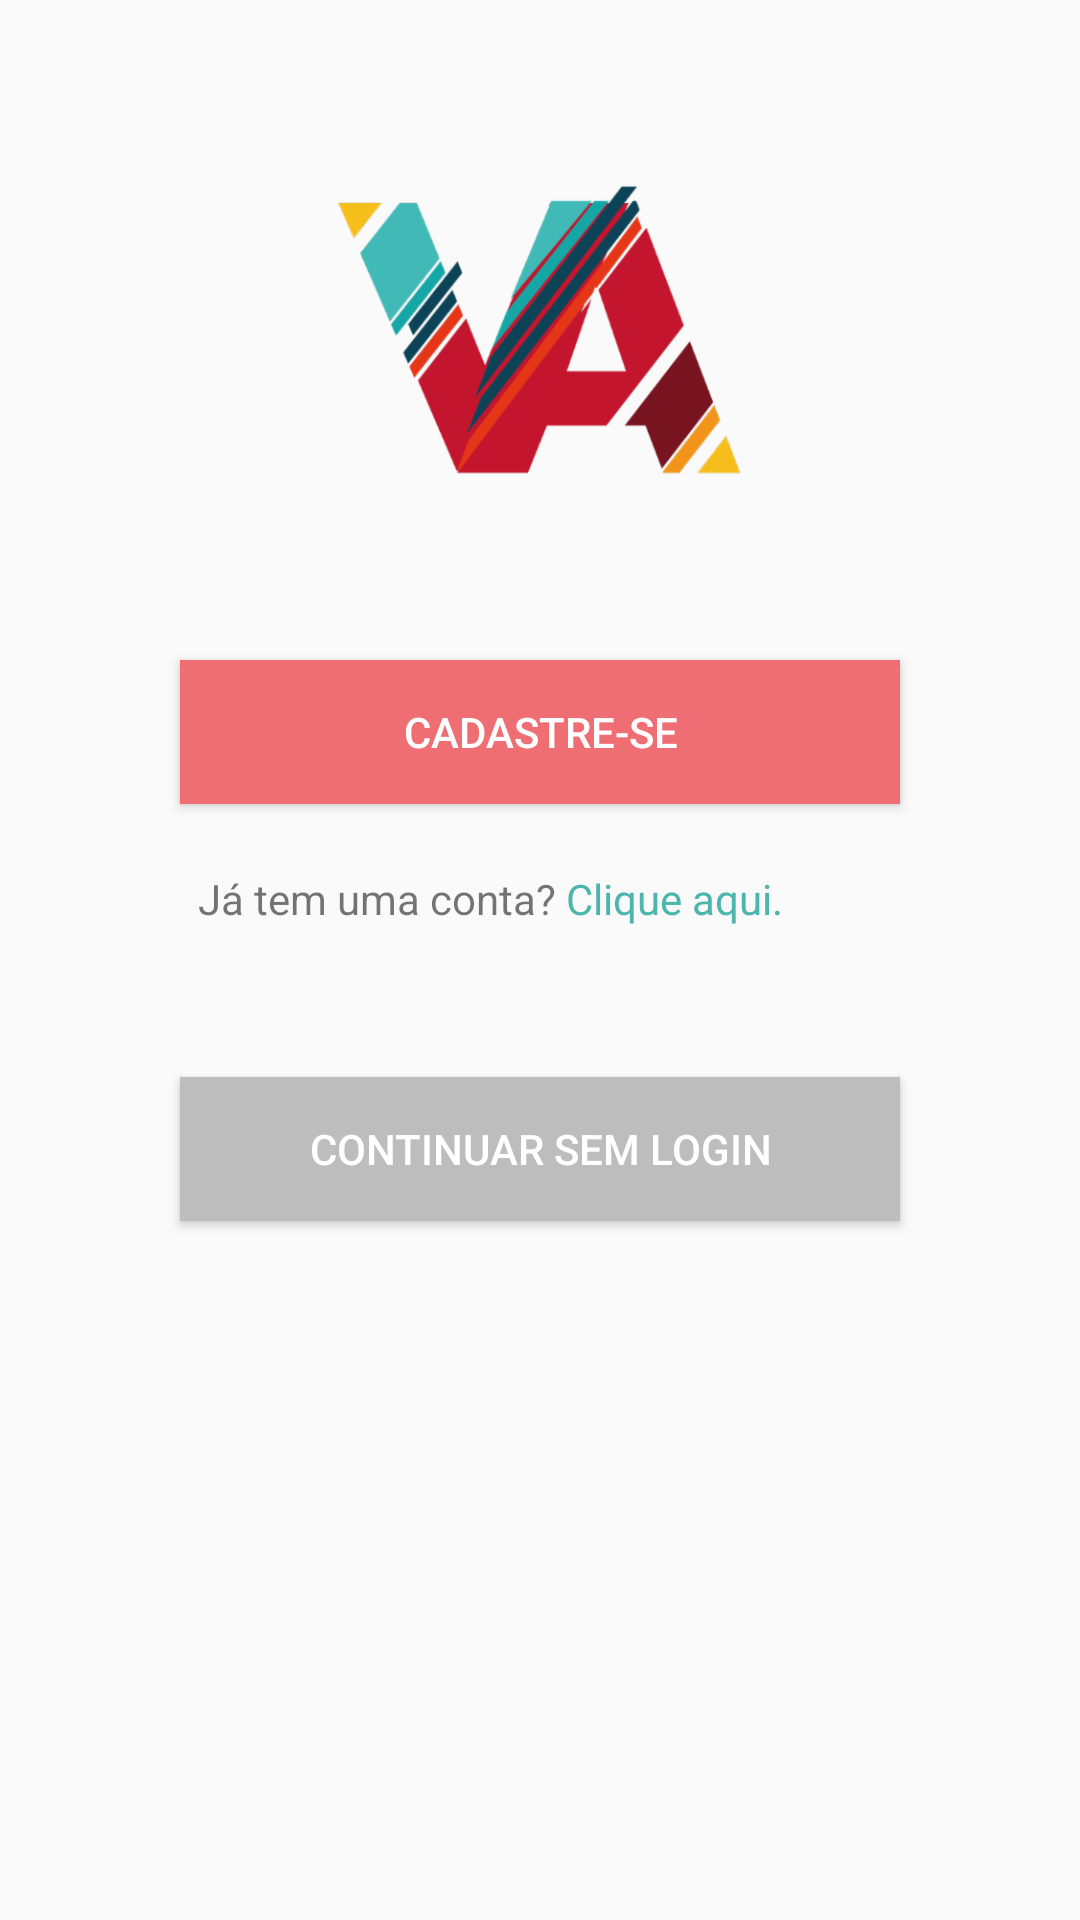

Android layout source for this screen:
<!-- AndroidManifest.xml: application theme AppTheme -->
<!-- res/layout/activity_intro.xml -->
<?xml version="1.0" encoding="utf-8"?>
<LinearLayout xmlns:android="http://schemas.android.com/apk/res/android"
    xmlns:tools="http://schemas.android.com/tools"
    android:orientation="vertical"
    android:layout_width="match_parent"
    android:layout_height="match_parent"
    tools:context="com.example.kevin.vamoae.activity.IntroActivity">

    <ImageView
        android:layout_width="match_parent"
        android:layout_height="100dp"
        android:layout_margin="60dp"
        android:src="@drawable/ic_launcher"/>
    <Button
        android:layout_width="match_parent"
        android:layout_height="wrap_content"
        android:layout_marginLeft="60dp"
        android:layout_marginRight="60dp"
        android:text="Cadastre-se"
        android:textColor="@color/txtLightColor"
        android:background="@color/colorPrimary"
        android:id="@+id/btn_signin_user"/>
    <LinearLayout
        android:layout_width="match_parent"
        android:layout_height="wrap_content"
        android:layout_marginTop="22dp"
        android:layout_marginBottom="12dp"
        android:layout_marginLeft="66dp">
    <TextView
        android:layout_width="wrap_content"
        android:layout_height="wrap_content"
        android:text="Já tem uma conta?"/>
        <TextView
            android:id="@+id/txt_to_login"
            android:layout_width="match_parent"
            android:layout_height="wrap_content"
            android:textColor="@color/colorAccent"
            android:text=" Clique aqui."/>
    </LinearLayout>

    <Button
        android:layout_marginTop="38dp"
        android:layout_width="match_parent"
        android:layout_height="wrap_content"
        android:layout_marginLeft="60dp"
        android:layout_marginRight="60dp"
        android:textColor="@color/txtLightColor"
        android:background="@color/secondaryButtomGreyLighten"
        android:id="@+id/btn_continue_without_login"
        android:text="Continuar sem login"/>

</LinearLayout>
<!-- resources referenced by this layout -->
<resources>
  <color name="colorAccent">#4db6ac </color>
  <color name="colorPrimary">#ee6e73</color>
  <color name="secondaryButtomGreyLighten">#bdbdbd</color>
  <color name="txtLightColor">#ffffff</color>
  <!-- drawable ic_launcher: png bitmap (drawable-xhdpi, 33097 bytes) -->
  <style name="AppTheme" parent="Theme.AppCompat.Light.DarkActionBar">
          
          <item name="android:actionOverflowButtonStyle">@style/MyActionButtonOverflow</item>
          <item name="colorPrimary">@color/colorPrimary</item>
          <item name="colorPrimaryDark">@color/colorPrimaryDark</item>
          <item name="colorAccent">@color/colorAccent</item>
      </style>
  <style name="MyActionButtonOverflow" parent="android:style/Widget.Holo.Light.ActionButton.Overflow">
          <item name="android:src">@drawable/ic_action_user_main</item>
          <item name="android:background">?android:attr/actionBarItemBackground</item>
          <item name="android:contentDescription">User</item>
      </style>
  <color name="colorPrimaryDark">#5c5757</color>
</resources>
